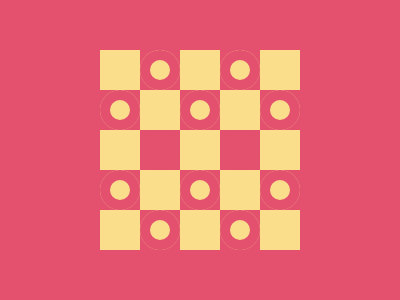

Reproduce this picture with HTML and CSS.

<div><p><p><p><p><p><p><p><p><p><p><p><p a><p><p a><p><p><p><p><p><p><p><p><p><p><p></div>
<style>
  body{
    display: grid;
    place-items: center;
    background: #E3516E
  }
 div {
   width: 200;
   display: flex;
   flex-wrap: wrap;
   background: #E3516E;
  }
  p {
    margin: 0;
    width: 40px;
    height: 40px;
    background: #FADE8B;
  }
  p:nth-child(even) {
    border-radius: 30px;
    box-shadow: inset 0 0 0 10px #E3516E;
  }
  [a] {
    background: none;
  }
</style>
